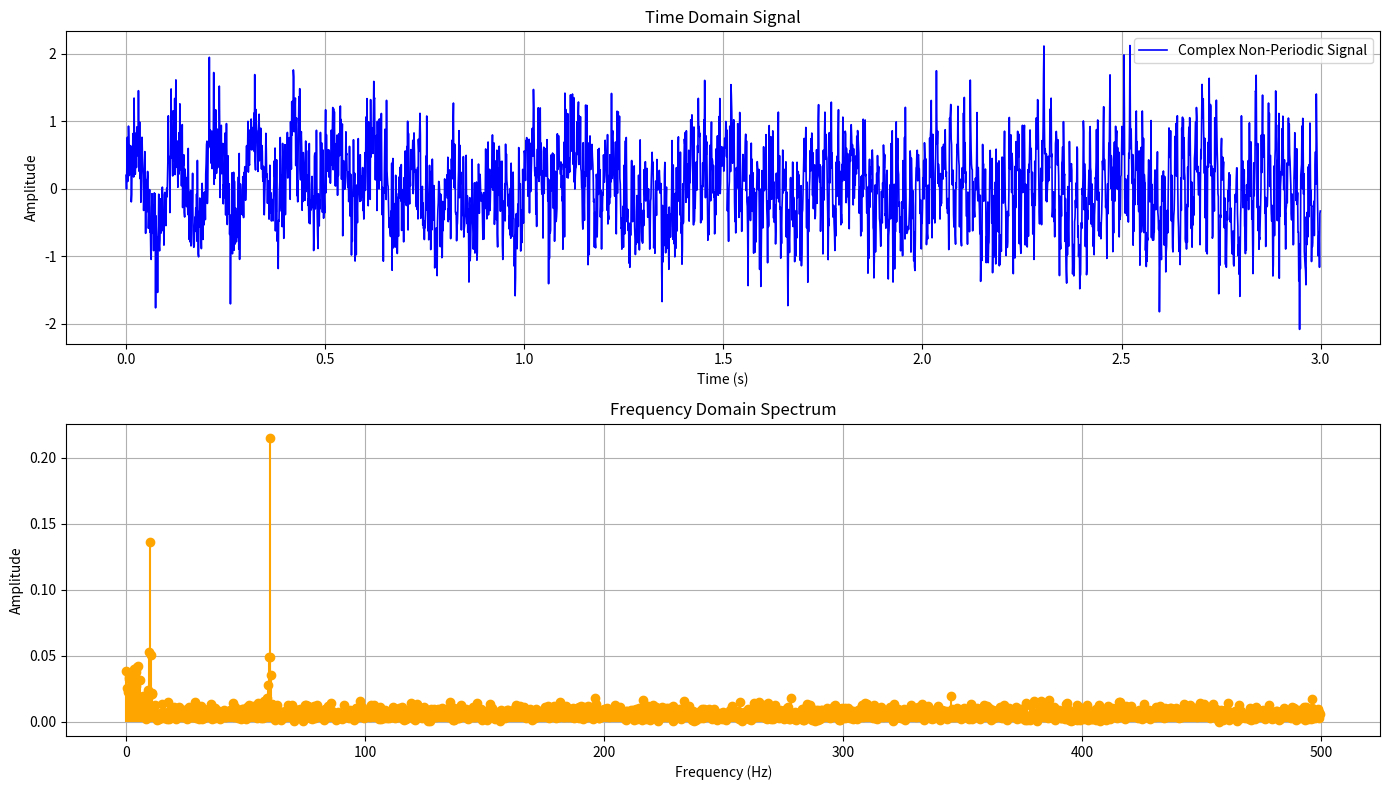

This chart was generated by the following Python code:
import numpy as np
import matplotlib.pyplot as plt
from scipy.fftpack import fft, fftfreq

# Sampling parameters
fs = 1000  # Sampling frequency in Hz
duration = 3  # Signal duration in seconds
t = np.linspace(0, duration, fs * duration, endpoint=False)  # Time vector

# Generate a complex non-periodic signal
np.random.seed(42)  # For reproducibility
signal = (
    0.8 * np.exp(-t) * np.sin(2 * np.pi * 10 * t) +   # Decaying sine wave
    0.5 * np.log(1 + t) * np.sin(2 * np.pi * 60 * t) +  # Logarithmic modulation
    0.3 * np.sin(2 * np.pi * t**2) +                 # Quadratic chirp
    0.4 * np.random.normal(size=len(t))             # Random noise
)

# Perform FFT
n = len(t)  # Number of samples
fft_result = fft(signal)
frequencies = fftfreq(n, d=1/fs)  # Frequency vector

# Only use the positive half of the spectrum
positive_frequencies = frequencies[:n//2]
positive_fft_result = np.abs(fft_result[:n//2]) / n

# Plot the time-domain signal
plt.figure(figsize=(14, 8))
plt.subplot(2, 1, 1)
plt.plot(t, signal, label='Complex Non-Periodic Signal', color='blue', linewidth=1.2)
plt.title('Time Domain Signal')
plt.xlabel('Time (s)')
plt.ylabel('Amplitude')
plt.grid()
plt.legend()

# Plot the frequency-domain spectrum
plt.subplot(2, 1, 2)
plt.stem(positive_frequencies, positive_fft_result, basefmt=" ", linefmt='orange')
plt.title('Frequency Domain Spectrum')
plt.xlabel('Frequency (Hz)')
plt.ylabel('Amplitude')
plt.grid()

plt.tight_layout()
plt.show()
